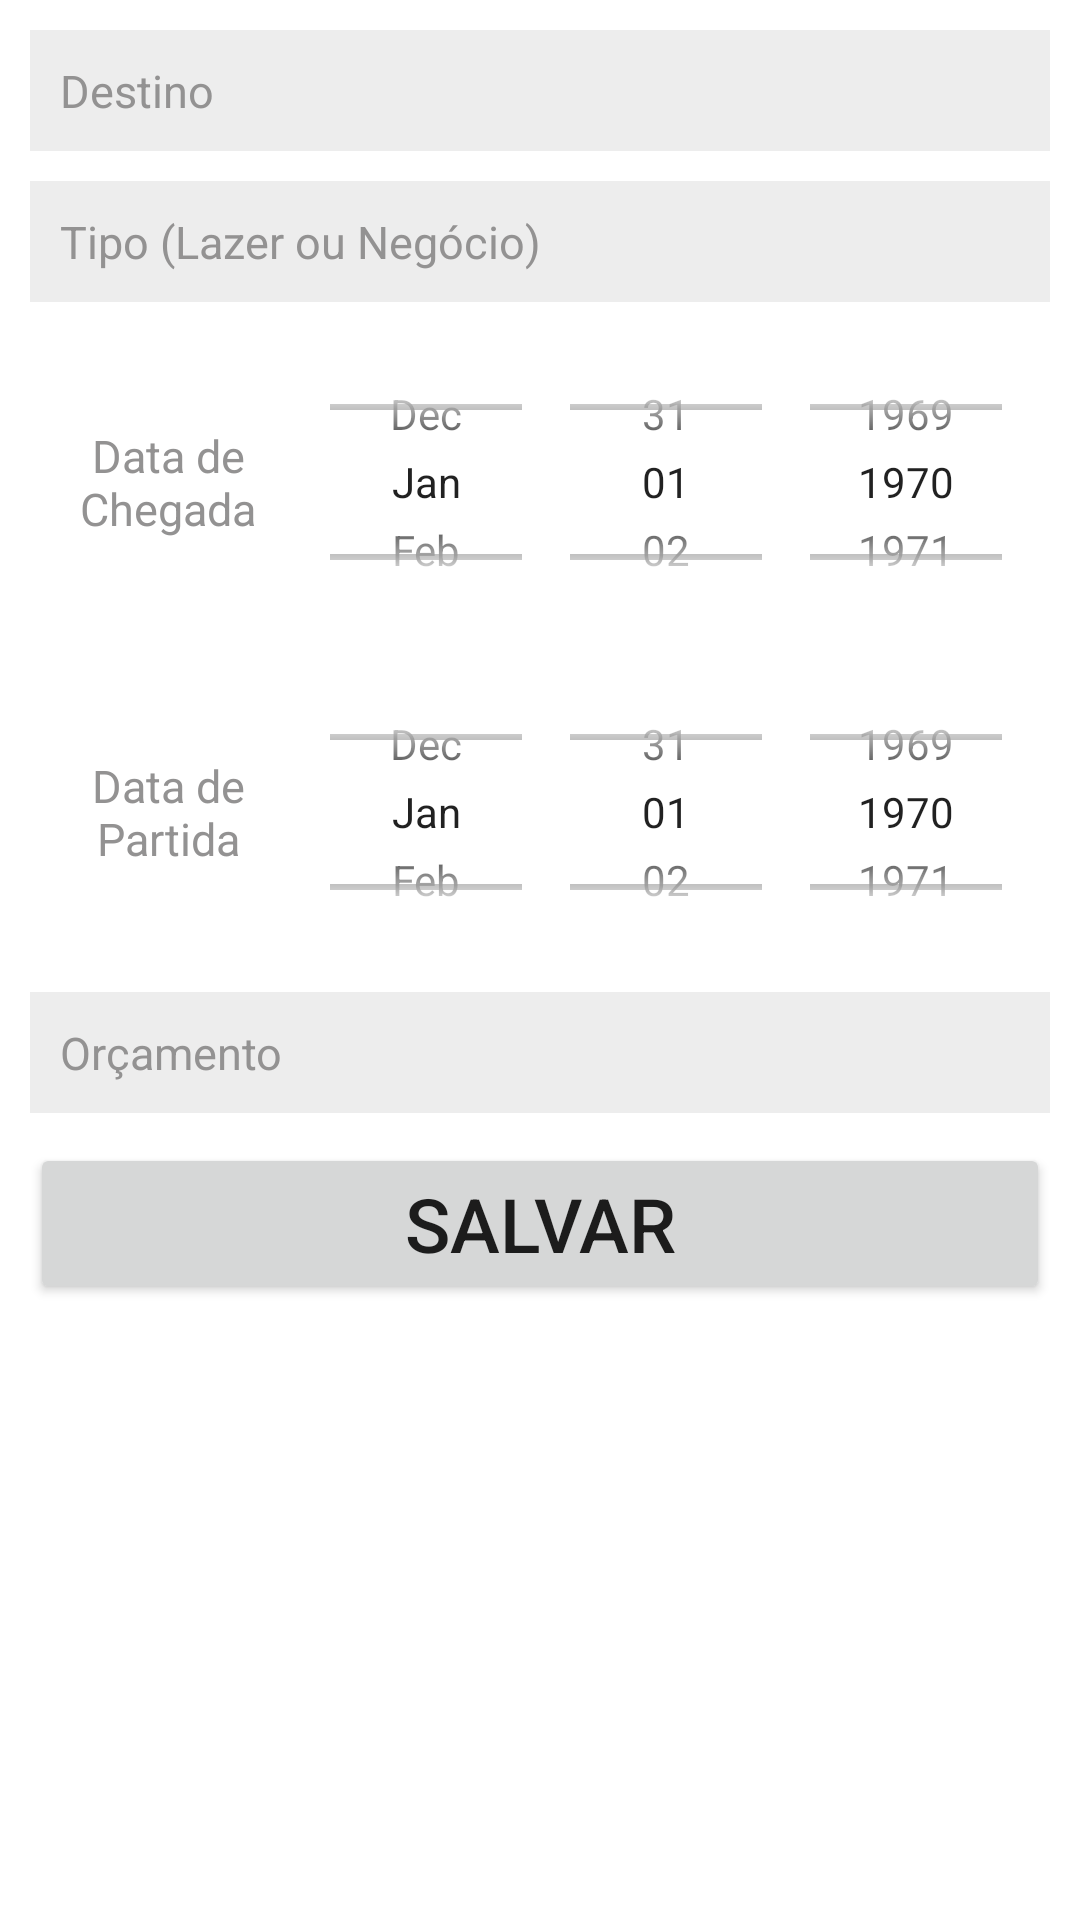

This screen was rendered from an Android layout file. Write that file and the resources it references.
<!-- AndroidManifest.xml: application theme Theme.BoaViagem -->
<!-- res/layout/activity_nova_viagem.xml -->
<?xml version="1.0" encoding="utf-8"?>
<FrameLayout xmlns:android="http://schemas.android.com/apk/res/android"
    xmlns:tools="http://schemas.android.com/tools"
    android:layout_width="match_parent"
    android:layout_height="match_parent"
    android:layout_margin="10dp"
    tools:context=".view.NovaViagem">

    <ScrollView
        android:layout_width="match_parent"
        android:layout_height="match_parent">

        <TableLayout
            android:layout_width="match_parent"
            android:layout_height="wrap_content"
            android:orientation="vertical"
            android:layout_margin="10dp">

            <TableRow
                android:layout_width="match_parent"
                android:layout_height="wrap_content"
                android:gravity="fill_horizontal">

                <EditText
                    android:id="@+id/destino"
                    android:layout_width="0dp"
                    android:layout_height="wrap_content"
                    android:layout_weight="1"
                    android:textSize="15sp"
                    android:gravity="start"
                    android:background="#EDEDED"
                    android:textColor="#0C0C0C"
                    android:padding="10dp"
                    android:hint="Destino"
                    android:inputType="text"
                    android:textColorHint="#939292" />
            </TableRow>

            <TableRow
                android:layout_width="match_parent"
                android:layout_height="wrap_content"
                android:layout_marginTop="10dp"
                android:gravity="fill_horizontal">

                <EditText
                    android:id="@+id/tipo"
                    android:layout_width="0dp"
                    android:layout_height="wrap_content"
                    android:layout_weight="1"
                    android:textSize="15sp"
                    android:gravity="start"
                    android:background="#EDEDED"
                    android:textColor="#0C0C0C"
                    android:padding="10dp"
                    android:hint="Tipo (Lazer ou Negócio)"
                    android:inputType="text"
                    android:textColorHint="#939292"/>
            </TableRow>

            <TableRow
                android:layout_width="match_parent"
                android:layout_height="wrap_content"
                android:layout_marginTop="10dp"
                android:gravity="fill_horizontal">

                <TextView
                    android:id="@+id/chegada"
                    android:layout_width="match_parent"
                    android:layout_height="match_parent"
                    android:layout_weight="1"
                    android:textSize="15sp"
                    android:gravity="center"
                    android:textColor="#939292"
                    android:padding="10dp"
                    android:text="Data de Chegada"/>

                <DatePicker
                    android:id="@+id/data_picker_chegada"
                    android:layout_width="match_parent"
                    android:layout_height="100dp"
                    android:calendarViewShown="false"
                    android:datePickerMode="spinner" />
            </TableRow>

            <TableRow
                android:layout_width="match_parent"
                android:layout_height="wrap_content"
                android:layout_marginTop="10dp"
                android:gravity="fill_horizontal">

                <TextView
                    android:id="@+id/partida_viagem"
                    android:layout_width="match_parent"
                    android:layout_height="match_parent"
                    android:layout_weight="1"
                    android:textSize="15sp"
                    android:gravity="center"
                    android:textColor="#939292"
                    android:padding="10dp"
                    android:text="Data de Partida" />

                <DatePicker
                    android:id="@+id/data_picker_partida"
                    android:layout_width="match_parent"
                    android:layout_height="100dp"
                    android:calendarViewShown="false"
                    android:datePickerMode="spinner" />
            </TableRow>

            <TableRow
                android:layout_width="match_parent"
                android:layout_height="wrap_content"
                android:layout_marginTop="10dp"
                android:gravity="fill_horizontal">

                <EditText
                    android:id="@+id/orcamento_viagem"
                    android:layout_width="0dp"
                    android:layout_height="wrap_content"
                    android:layout_weight="1"
                    android:textSize="15sp"
                    android:gravity="start"
                    android:background="#EDEDED"
                    android:textColor="#0C0C0C"
                    android:padding="10dp"
                    android:hint="Orçamento"
                    android:inputType="numberDecimal"
                    android:textColorHint="#939292"
                    android:autofillHints="" />
            </TableRow>

            <TableRow
                android:layout_width="match_parent"
                android:layout_height="wrap_content"
                android:layout_marginTop="10dp"
                android:gravity="fill_horizontal">

                <Button
                    android:id="@+id/salvar_nova_viagem"
                    android:layout_width="0dp"
                    android:layout_height="match_parent"
                    android:layout_weight="1"
                    android:textSize="25sp"
                    android:text="Salvar"/>
            </TableRow>
        </TableLayout>

    </ScrollView>

</FrameLayout>
<!-- resources referenced by this layout -->
<resources>
  <style name="Theme.BoaViagem" parent="Theme.MaterialComponents.DayNight.DarkActionBar">
          
          <item name="colorPrimary">#93C8B8</item>
          <item name="colorPrimaryVariant">#053C3C</item>
          <item name="colorOnPrimary">@color/white</item>
          
          <item name="colorSecondary">@color/teal_200</item>
          <item name="colorSecondaryVariant">@color/teal_700</item>
          <item name="colorOnSecondary">@color/black</item>
          
          <item name="android:statusBarColor" tools:targetApi="l">?attr/colorPrimaryVariant</item>
          
      </style>
  <!-- not gathered from this repository: default colours our renderer supplied (Android Studio template values) -->
  <color name="teal_200">#FF03DAC5</color>
  <color name="teal_700">#FF018786</color>
  <color name="black">#FF000000</color>
  <color name="white">#FFFFFFFF</color>
</resources>
